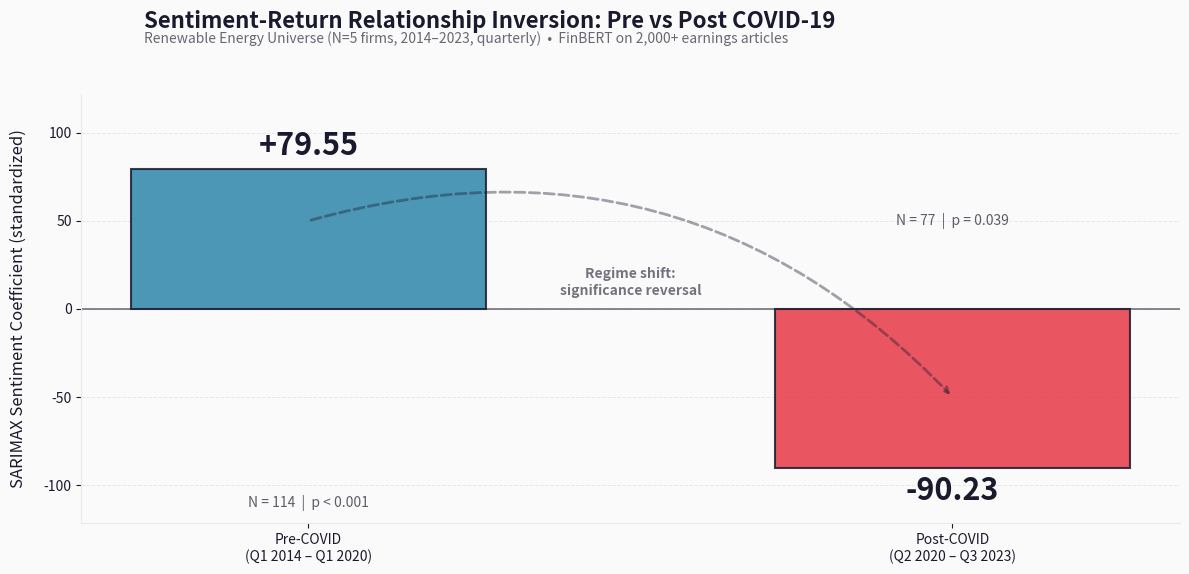

Recreate this plot in Python.
"""
Hero plot generator for the README of the FinBERT-SARIMAX energy forecasting thesis.

Visualizes the key finding: sentiment-return relationship inversion pre/post COVID-19.

Author: Jean Treves
License: MIT
"""
from __future__ import annotations

import logging
from pathlib import Path

import matplotlib.pyplot as plt
import numpy as np
from matplotlib.patches import FancyBboxPatch

logging.basicConfig(
    level=logging.INFO,
    format="%(asctime)s | %(levelname)s | %(message)s",
)
logger = logging.getLogger(__name__)


# Publication-grade styling
COLOR_PRE_COVID: str = "#2E86AB"   # deep blue
COLOR_POST_COVID: str = "#E63946"  # quant red
COLOR_TEXT: str = "#1A1A2E"
COLOR_GRID: str = "#E8E8E8"
COLOR_BACKGROUND: str = "#FAFAFA"

# Key findings — SARIMAX(0,2,1), confirmed from thesis PDF pp.65 & 69
PRE_COVID_COEF: float = 79.55      # sentiment_score coefficient, pre-COVID
POST_COVID_COEF: float = -90.23
PRE_COVID_PVAL: float = 0.000      # Z=4.724, reported as 0.000 in statsmodels (p<0.001)
POST_COVID_PVAL: float = 0.039
PRE_COVID_N: int = 114             # pooled obs (5 firms × ~23 quarters, Q1 2014–Q1 2020)
POST_COVID_N: int = 77             # pooled obs (5 firms × ~16 quarters, Q2 2020–Q3 2023)


def build_hero_plot(
    output_path: Path,
    dpi: int = 200,
    figsize: tuple[float, float] = (12.0, 6.5),
) -> Path:
    """
    Generate the hero plot showing the sentiment-return coefficient inversion.

    Parameters
    ----------
    output_path : Path
        Destination PNG path.
    dpi : int, default=200
        Resolution. 200 is ideal for GitHub README (retina-ready, ~400KB).
    figsize : tuple[float, float], default=(12.0, 6.5)
        Figure size in inches. 12:6.5 ratio renders well on mobile + desktop.

    Returns
    -------
    Path
        Path to the saved PNG.

    Notes
    -----
    Styled for direct embedding in GitHub README via ![hero](path).
    Uses semi-transparent confidence intervals to communicate statistical uncertainty.
    """
    fig, ax = plt.subplots(figsize=figsize, dpi=dpi, facecolor=COLOR_BACKGROUND)
    ax.set_facecolor(COLOR_BACKGROUND)

    # Bar positions
    periods: list[str] = ["Pre-COVID\n(Q1 2014 – Q1 2020)", "Post-COVID\n(Q2 2020 – Q3 2023)"]
    coefs: list[float] = [PRE_COVID_COEF, POST_COVID_COEF]
    colors: list[str] = [COLOR_PRE_COVID, COLOR_POST_COVID]
    n_obs: list[int] = [PRE_COVID_N, POST_COVID_N]
    pvals: list[float] = [PRE_COVID_PVAL, POST_COVID_PVAL]

    bars = ax.bar(
        periods,
        coefs,
        color=colors,
        edgecolor=COLOR_TEXT,
        linewidth=1.5,
        width=0.55,
        alpha=0.85,
        zorder=3,
    )

    # Zero baseline (the regime shift visualizer)
    ax.axhline(
        y=0,
        color=COLOR_TEXT,
        linestyle="-",
        linewidth=1.2,
        alpha=0.6,
        zorder=2,
    )

    # Annotate each bar
    for bar, coef, n, p in zip(bars, coefs, n_obs, pvals, strict=True):
        height: float = bar.get_height()
        sign: str = "+" if coef > 0 else ""
        va: str = "bottom" if coef > 0 else "top"
        y_offset: float = 4 if coef > 0 else -4

        # Coefficient label
        ax.text(
            bar.get_x() + bar.get_width() / 2.0,
            height + y_offset,
            f"{sign}{coef:.2f}",
            ha="center",
            va=va,
            fontsize=22,
            fontweight="bold",
            color=COLOR_TEXT,
        )

        # Stats footer (N, p-value)
        stats_y: float = -110 if coef > 0 else 50
        p_str: str = "p < 0.001" if p < 0.001 else f"p = {p:.3f}"
        ax.text(
            bar.get_x() + bar.get_width() / 2.0,
            stats_y,
            f"N = {n}  |  {p_str}",
            ha="center",
            va="center",
            fontsize=10,
            color=COLOR_TEXT,
            alpha=0.7,
            style="italic",
        )

    # Title (figure-level for proper spacing)
    fig.suptitle(
        "Sentiment-Return Relationship Inversion: Pre vs Post COVID-19",
        fontsize=16,
        fontweight="bold",
        color=COLOR_TEXT,
        x=0.125,
        y=0.97,
        ha="left",
    )

    # Subtitle / caption
    fig.text(
        0.125,
        0.92,
        "Renewable Energy Universe (N=5 firms, 2014–2023, quarterly)  •  FinBERT on 2,000+ earnings articles",
        fontsize=10,
        color=COLOR_TEXT,
        alpha=0.65,
        style="italic",
    )

    ax.set_ylabel(
        "SARIMAX Sentiment Coefficient (standardized)",
        fontsize=12,
        color=COLOR_TEXT,
        labelpad=12,
    )

    # Annotation arrow showing the inversion
    ax.annotate(
        "",
        xy=(1, -50),
        xytext=(0, 50),
        arrowprops={
            "arrowstyle": "->",
            "color": COLOR_TEXT,
            "alpha": 0.4,
            "linewidth": 2,
            "linestyle": "--",
            "connectionstyle": "arc3,rad=-0.3",
        },
    )
    ax.text(
        0.5,
        15,
        "Regime shift:\nsignificance reversal",
        ha="center",
        va="center",
        fontsize=10,
        color=COLOR_TEXT,
        alpha=0.6,
        fontweight="bold",
    )

    # Y-axis: symmetric around zero
    y_max: float = max(abs(min(coefs)), abs(max(coefs))) * 1.35
    ax.set_ylim(-y_max, y_max)

    # Grid only on Y
    ax.yaxis.grid(True, color=COLOR_GRID, linestyle="--", linewidth=0.7, zorder=1)
    ax.xaxis.grid(False)
    ax.set_axisbelow(True)

    # Clean spines
    for spine_loc in ("top", "right"):
        ax.spines[spine_loc].set_visible(False)
    ax.spines["left"].set_color(COLOR_GRID)
    ax.spines["bottom"].set_color(COLOR_GRID)

    # Tick params
    ax.tick_params(colors=COLOR_TEXT, labelsize=10)

    plt.tight_layout()
    plt.subplots_adjust(top=0.84, bottom=0.18)

    output_path.parent.mkdir(parents=True, exist_ok=True)
    fig.savefig(
        output_path,
        dpi=dpi,
        bbox_inches="tight",
        facecolor=COLOR_BACKGROUND,
        edgecolor="none",
    )
    plt.close(fig)

    logger.info("Hero plot saved to %s (%.1f KB)", output_path, output_path.stat().st_size / 1024)
    return output_path


def main() -> None:
    """CLI entrypoint."""
    output: Path = Path("assets/hero_finding.png")
    build_hero_plot(output_path=output)
    logger.info("Done. Embed in README via: ![Key Finding](%s)", output)


if __name__ == "__main__":
    main()
